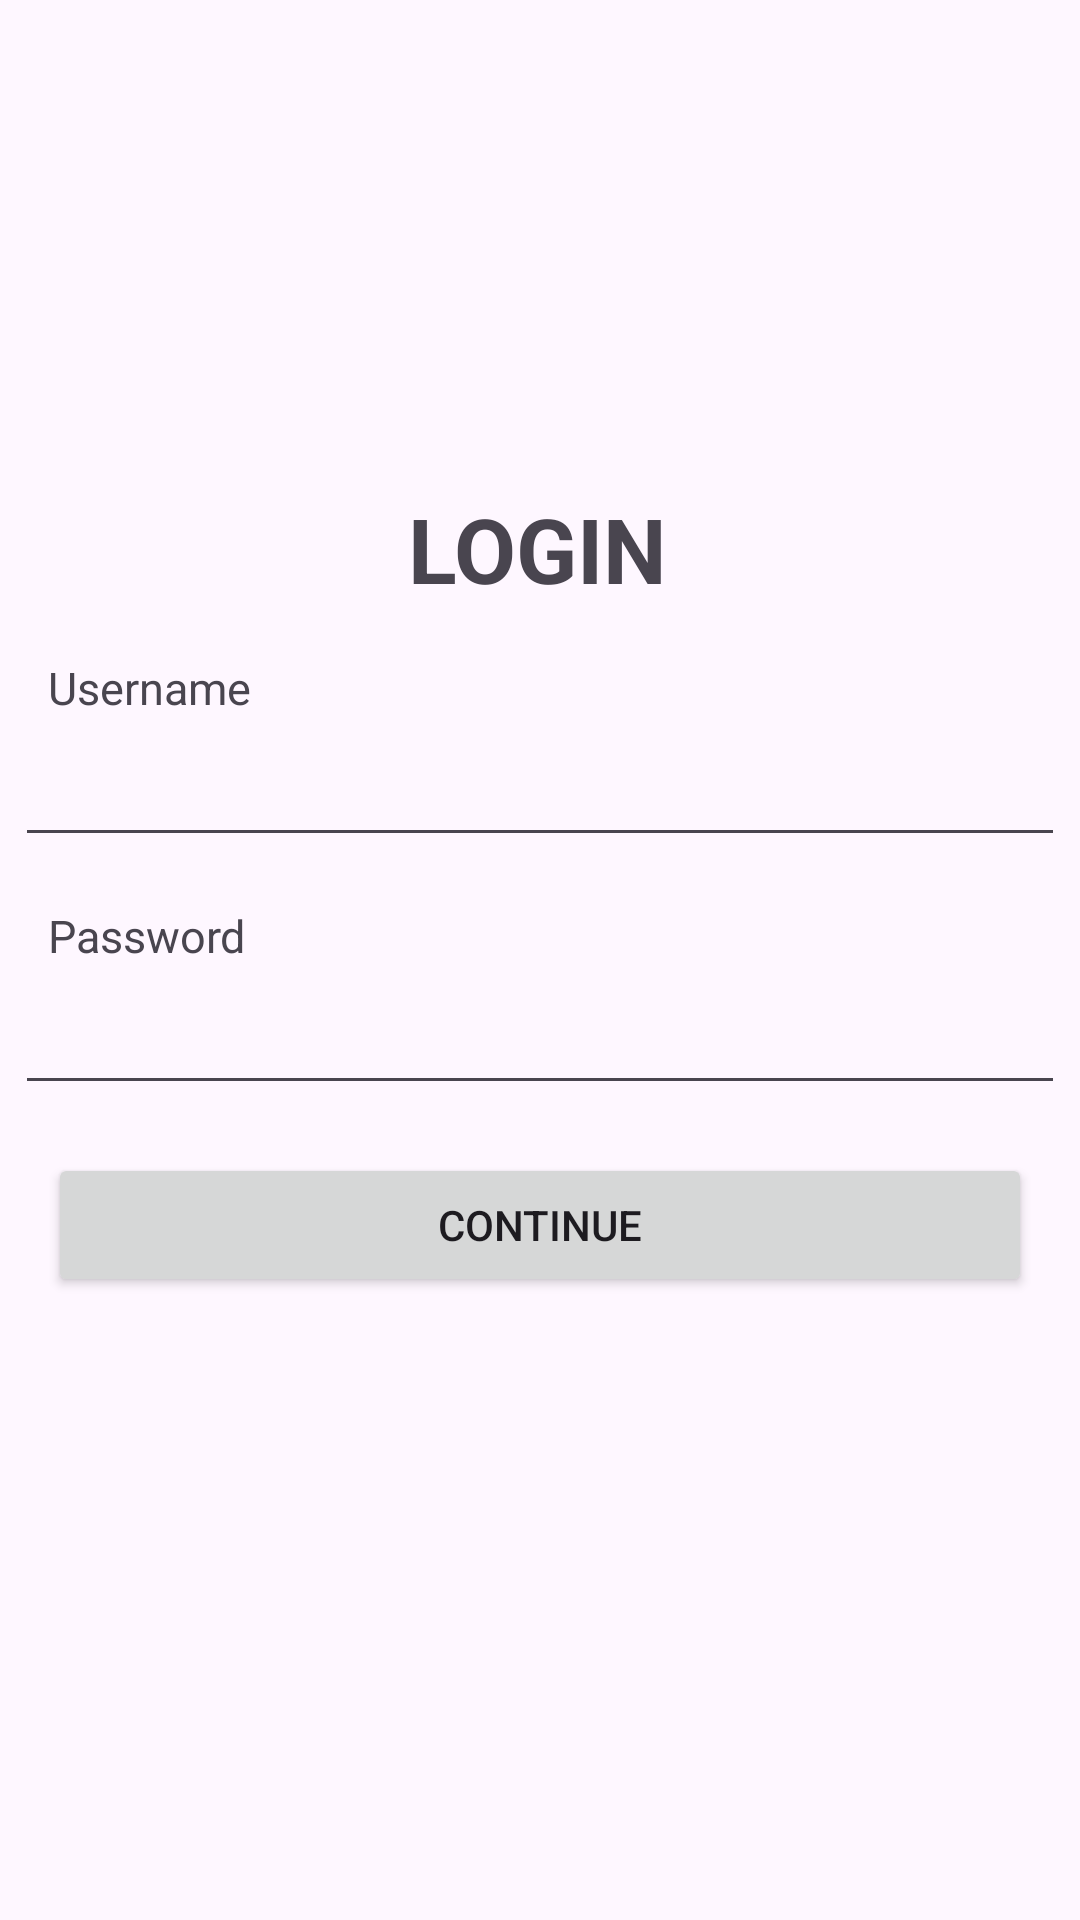

Write the Android layout XML for this screen, with the resource values it uses.
<!-- AndroidManifest.xml: application theme Theme.Latihan1 -->
<!-- res/layout/activity_login.xml -->
<?xml version="1.0" encoding="utf-8"?>
<androidx.constraintlayout.widget.ConstraintLayout xmlns:android="http://schemas.android.com/apk/res/android"
    xmlns:app="http://schemas.android.com/apk/res-auto"
    xmlns:tools="http://schemas.android.com/tools"
    android:layout_width="match_parent"
    android:layout_height="match_parent"
    tools:context=".LoginActivity">

    <TextView
        android:id="@+id/textView2"
        android:layout_width="wrap_content"
        android:layout_height="wrap_content"
        android:text="LOGIN"
        android:textSize="30sp"
        android:textStyle="bold"
        app:layout_constraintBottom_toBottomOf="parent"
        app:layout_constraintEnd_toEndOf="parent"
        app:layout_constraintHorizontal_bias="0.498"
        app:layout_constraintStart_toStartOf="parent"
        app:layout_constraintTop_toTopOf="parent"
        app:layout_constraintVertical_bias="0.271" />

    <TextView
        android:id="@+id/textView6"
        android:layout_width="wrap_content"
        android:layout_height="wrap_content"
        android:layout_margin="16dp"
        android:textSize="15sp"
        android:text="Username"
        app:layout_constraintStart_toStartOf="parent"
        app:layout_constraintTop_toBottomOf="@+id/textView2" />

    <EditText
        android:id="@+id/EditText_Username"
        android:layout_width="match_parent"
        android:layout_height="wrap_content"
        android:layout_margin="5dp"
        app:layout_constraintEnd_toEndOf="parent"
        app:layout_constraintStart_toStartOf="parent"
        app:layout_constraintTop_toBottomOf="@+id/textView6" />
    <TextView
        android:id="@+id/textView4"
        android:layout_width="wrap_content"
        android:layout_height="wrap_content"
        android:layout_margin="16dp"
        android:text="Password"
        android:textSize="15sp"
        app:layout_constraintStart_toStartOf="parent"
        app:layout_constraintTop_toBottomOf="@+id/EditText_Username" />

    <EditText
        android:layout_width="match_parent"
        android:layout_height="wrap_content"
        android:layout_margin="5dp"
        android:id="@+id/EditText_Password"
        app:layout_constraintStart_toStartOf="parent"
        app:layout_constraintTop_toBottomOf="@+id/textView4" />

    <Button
        android:layout_width="match_parent"
        android:layout_height="wrap_content"
        android:layout_margin="16dp"
        android:id="@+id/Btn_Continue"
        android:text="Continue"
        app:layout_constraintEnd_toEndOf="parent"
        app:layout_constraintStart_toStartOf="parent"
        app:layout_constraintTop_toBottomOf="@+id/EditText_Password" />

</androidx.constraintlayout.widget.ConstraintLayout>
<!-- resources referenced by this layout -->
<resources>
  <style name="Theme.Latihan1" parent="Base.Theme.Latihan1" />
  <style name="Base.Theme.Latihan1" parent="Theme.Material3.DayNight.NoActionBar">
          
          
      </style>
</resources>
